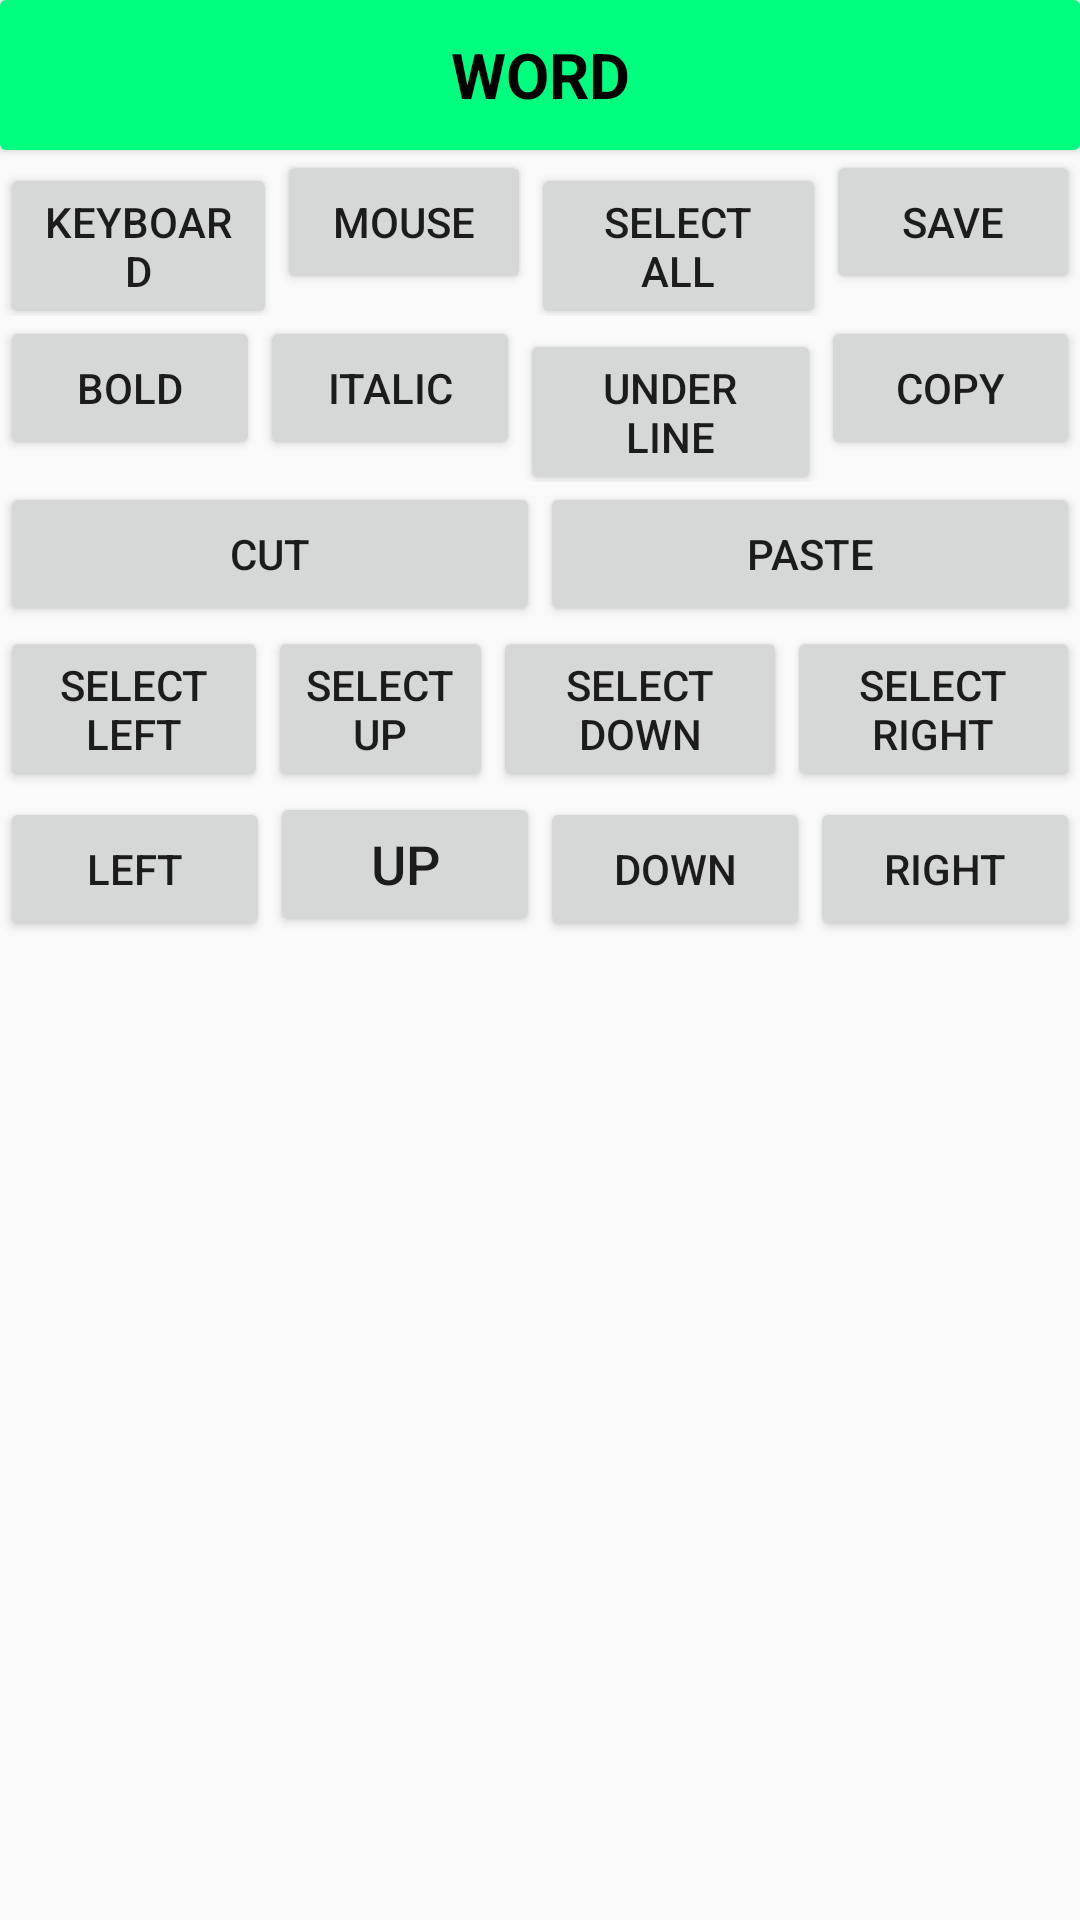

Produce the Android XML layout that renders to this screen, including the resource entries it uses.
<!-- AndroidManifest.xml: application theme AppTheme -->
<!-- res/layout/activity_word.xml -->
<?xml version="1.0" encoding="utf-8"?>
<RelativeLayout xmlns:android="http://schemas.android.com/apk/res/android"
    xmlns:app="http://schemas.android.com/apk/res-auto"
    xmlns:tools="http://schemas.android.com/tools"
    android:layout_width="match_parent"
    android:layout_height="match_parent"
    tools:context="pk.edu.cust.fyp.nobeen.sameer.umair.pccontroller.Word">

    <android.support.v7.widget.CardView
        android:layout_width="match_parent"
        android:layout_height="50dp"
        android:id="@+id/cardWord"
        android:elevation="4dp"
        >

        <TextView

            android:layout_width="match_parent"
            android:id="@+id/wordTextView"
            android:layout_height="50dp"
            android:text="@string/word"
            android:gravity="center"
            android:background="#00ff7f"
            android:textColor="#000000"
            android:textAlignment="center"
            android:textAllCaps="true"
            android:textSize="21dp"
            android:textStyle="bold"
            android:elevation="6dp"/>
    </android.support.v7.widget.CardView>

    <LinearLayout
        android:layout_width="match_parent"
        android:layout_height="wrap_content"
        android:layout_alignParentLeft="true"
        android:layout_alignParentStart="true"
        android:layout_below="@+id/cardWord"
        android:orientation="horizontal"
        android:id="@+id/linearLayout">

        <Button
            android:id="@+id/remoteKeybrd"
            android:layout_width="wrap_content"
            android:layout_height="wrap_content"
            android:text="Keyboard"
            android:layout_weight="1"/>

        <Button
            android:id="@+id/remotemouse"
            android:layout_width="wrap_content"
            android:layout_height="wrap_content"
            android:text="Mouse"
            android:layout_weight="1"/>
        <Button
            android:id="@+id/ctrla"
            android:layout_width="wrap_content"
            android:layout_height="wrap_content"
            android:text="Select all"
            android:layout_weight="1"/>
        <Button
            android:id="@+id/ctrls"
            android:layout_width="wrap_content"
            android:layout_height="wrap_content"
            android:text="Save"
            android:layout_weight="1"/>
    </LinearLayout>

    <LinearLayout
        android:layout_width="match_parent"
        android:layout_height="wrap_content"
        android:layout_alignParentLeft="true"
        android:layout_alignParentStart="true"
        android:layout_below="@+id/linearLayout"
        android:orientation="horizontal"
        android:id="@+id/linearLayout2">

        <Button
            android:id="@+id/ctrlb"
            android:layout_width="wrap_content"
            android:layout_height="wrap_content"
            android:layout_weight="1"
            android:text="Bold" />

        <Button
            android:id="@+id/ctrli"
            android:layout_width="wrap_content"
            android:layout_height="wrap_content"
            android:layout_weight="1"
            android:text="Italic" />
        <Button
            android:id="@+id/ctrlu"
            android:layout_width="wrap_content"
            android:layout_height="wrap_content"
            android:layout_weight="1"
            android:text="Under line" />
        <Button
            android:id="@+id/ctrlc"
            android:layout_width="wrap_content"
            android:layout_height="wrap_content"
            android:layout_weight="1"
            android:text="copy" />
    </LinearLayout>

    <LinearLayout
        android:layout_width="match_parent"
        android:layout_height="wrap_content"
        android:layout_alignParentLeft="true"
        android:layout_alignParentStart="true"
        android:layout_below="@+id/linearLayout2"
        android:orientation="horizontal"
        android:id="@+id/linearLayout3">
        <Button
            android:id="@+id/ctrlx"
            android:layout_width="wrap_content"
            android:layout_height="wrap_content"
            android:layout_weight="1"
            android:text="cut" />

        <Button
            android:id="@+id/ctrlv"
            android:layout_width="wrap_content"
            android:layout_height="wrap_content"
            android:layout_weight="1"
            android:text="Paste" />


    </LinearLayout>

    <LinearLayout
        android:layout_width="match_parent"
        android:layout_height="wrap_content"
        android:layout_alignParentLeft="true"
        android:layout_alignParentStart="true"
        android:layout_below="@+id/linearLayout3"
        android:orientation="horizontal"
        android:id="@+id/linearLayout4">

        <Button
            android:id="@+id/shiftleft"
            android:layout_width="wrap_content"
            android:layout_height="wrap_content"
            android:layout_weight="1"
            android:text="Select left" />

        <Button
            android:id="@+id/shiftup"
            android:layout_width="wrap_content"
            android:layout_height="wrap_content"
            android:layout_weight="1"
            android:text="Select Up" />
        <Button
            android:id="@+id/shiftdown"
            android:layout_width="wrap_content"
            android:layout_height="wrap_content"
            android:layout_weight="1"
            android:text="Select down" />
        <Button
            android:id="@+id/shiftRight"
            android:layout_width="wrap_content"
            android:layout_height="wrap_content"
            android:layout_weight="1"
            android:text="Select right" />
    </LinearLayout>

    <LinearLayout
        android:layout_width="match_parent"
        android:layout_height="wrap_content"
        android:layout_alignParentLeft="true"
        android:layout_alignParentStart="true"
        android:layout_below="@+id/linearLayout4"
        android:orientation="horizontal">


        <Button
            android:id="@+id/arrowleft"
            android:layout_width="wrap_content"
            android:layout_height="wrap_content"
            android:layout_weight="1"
            android:text="left" />

        <Button
            android:id="@+id/arrowup"
            android:layout_width="wrap_content"
            android:layout_height="wrap_content"
            android:layout_weight="1"
            android:textSize="18dp"
            android:text="up" />
        <Button
            android:id="@+id/arrowdown"
            android:layout_width="wrap_content"
            android:layout_height="wrap_content"
            android:layout_weight="1"
            android:text="down" />
        <Button
            android:id="@+id/arrowRight"
            android:layout_width="wrap_content"
            android:layout_height="wrap_content"
            android:layout_weight="1"
            android:text="right" />

    </LinearLayout>


</RelativeLayout>
<!-- resources referenced by this layout -->
<resources>
  <string name="word">word</string>
  <style name="AppTheme" parent="Theme.AppCompat.Light.NoActionBar">
          
          <item name="colorPrimary">@android:color/holo_green_light</item>
          <item name="colorPrimaryDark">@android:color/darker_gray</item>
          <item name="colorAccent">@color/colorAccent</item>
  
      </style>
  <!-- not gathered from this repository: default colours our renderer supplied (Android Studio template values) -->
  <color name="colorAccent">#FF03DAC5</color>
</resources>
